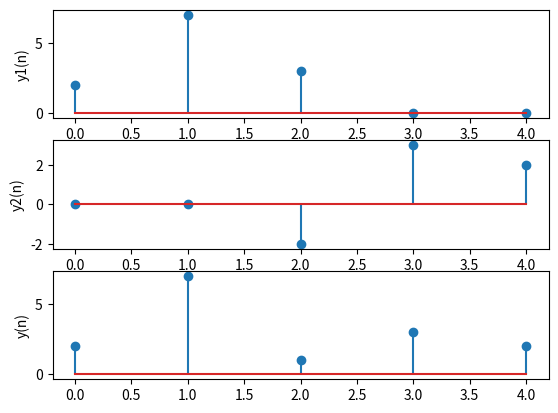

Python code for this plot:
from numpy import *
from matplotlib.pyplot import *

n = linspace(0,4,5)
h = [2,1]
x1 = [1,3]
x2 = [-1,2]

y1 = convolve(h,x1)
y1 = insert(y1,3,[0,0])
y2 = convolve(h,x2)
y2 = insert(y2,0,[0,0])
y = y1+y2

subplot(3,1,1)
stem(n,y1)
ylabel('y1(n)')
subplot(3,1,2)
stem(n,y2)
ylabel('y2(n)')
subplot(3,1,3)
stem(n,y)
ylabel('y(n)')
show()
